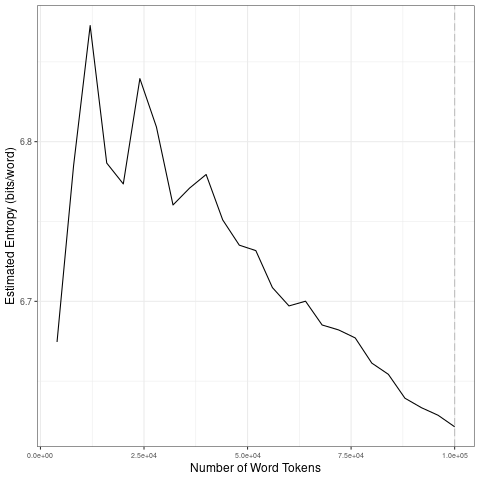

Data behind this chart, as committed beside it:
file, entropy.Corpus.Size, entropy.Entropy, sd.Corpus.Size, sd.SD
data/covid-clean/2020_by_fr/2020-07-13_t…, 4000, 6.675, 20000, 0.0704
data/covid-clean/2020_by_fr/2020-07-13_t…, 8000, 6.785, 40000, 0.03223
data/covid-clean/2020_by_fr/2020-07-13_t…, 12000, 6.873, 60000, 0.02163
data/covid-clean/2020_by_fr/2020-07-13_t…, 16000, 6.787, 80000, 0.01402
data/covid-clean/2020_by_fr/2020-07-13_t…, 20000, 6.774, 1e+05, 0.01242
data/covid-clean/2020_by_fr/2020-07-13_t…, 24000, 6.84, 20000, 0.0704
data/covid-clean/2020_by_fr/2020-07-13_t…, 28000, 6.809, 40000, 0.03223
data/covid-clean/2020_by_fr/2020-07-13_t…, 32000, 6.76, 60000, 0.02163
data/covid-clean/2020_by_fr/2020-07-13_t…, 36000, 6.771, 80000, 0.01402
data/covid-clean/2020_by_fr/2020-07-13_t…, 40000, 6.779, 1e+05, 0.01242
data/covid-clean/2020_by_fr/2020-07-13_t…, 44000, 6.751, 20000, 0.0704
data/covid-clean/2020_by_fr/2020-07-13_t…, 48000, 6.735, 40000, 0.03223
data/covid-clean/2020_by_fr/2020-07-13_t…, 52000, 6.732, 60000, 0.02163
data/covid-clean/2020_by_fr/2020-07-13_t…, 56000, 6.709, 80000, 0.01402
data/covid-clean/2020_by_fr/2020-07-13_t…, 60000, 6.697, 1e+05, 0.01242
data/covid-clean/2020_by_fr/2020-07-13_t…, 64000, 6.7, 20000, 0.0704
data/covid-clean/2020_by_fr/2020-07-13_t…, 68000, 6.685, 40000, 0.03223
data/covid-clean/2020_by_fr/2020-07-13_t…, 72000, 6.682, 60000, 0.02163
data/covid-clean/2020_by_fr/2020-07-13_t…, 76000, 6.677, 80000, 0.01402
data/covid-clean/2020_by_fr/2020-07-13_t…, 80000, 6.661, 1e+05, 0.01242
data/covid-clean/2020_by_fr/2020-07-13_t…, 84000, 6.654, 20000, 0.0704
data/covid-clean/2020_by_fr/2020-07-13_t…, 88000, 6.639, 40000, 0.03223
data/covid-clean/2020_by_fr/2020-07-13_t…, 92000, 6.633, 60000, 0.02163
data/covid-clean/2020_by_fr/2020-07-13_t…, 96000, 6.629, 80000, 0.01402
data/covid-clean/2020_by_fr/2020-07-13_t…, 1e+05, 6.621, 1e+05, 0.01242
